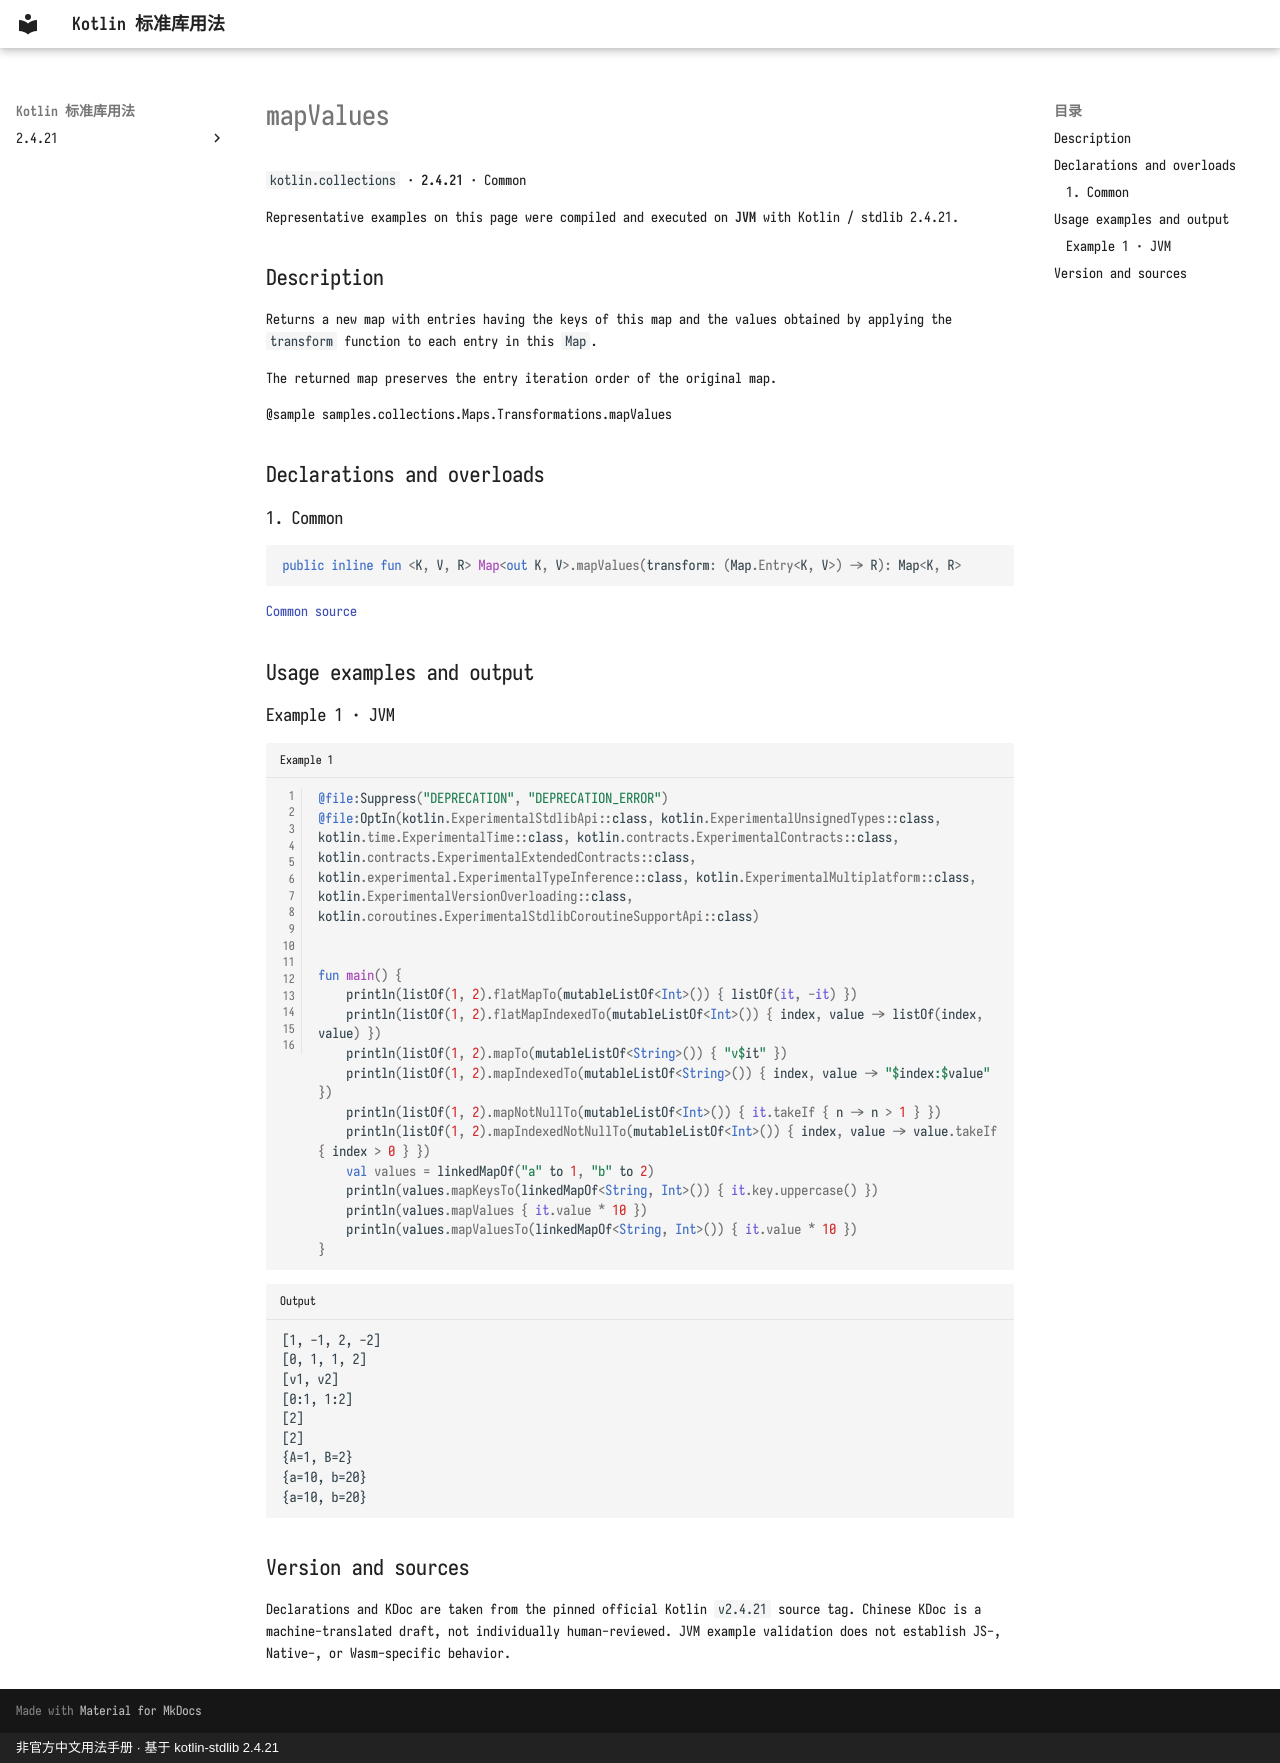

repository: oooooooko/kotlin-stdlib-docs · page: en/api/kotlin.collections/mapvalues--04aceeae/index.html · generator: mkdocs · copyright: 非官方中文用法手册 · 基于 kotlin-stdlib 2.4.21

# mapValues

`kotlin.collections` · **2.4.21** · Common

Representative examples on this page were compiled and executed on **JVM** with Kotlin / stdlib 2.4.21.

## Description

Returns a new map with entries having the keys of this map and the values obtained by applying the `transform`
function to each entry in this `Map`.

The returned map preserves the entry iteration order of the original map.

@sample samples.collections.Maps.Transformations.mapValues

## Declarations and overloads

### 1. Common

```kotlin
public inline fun <K, V, R> Map<out K, V>.mapValues(transform: (Map.Entry<K, V>) -> R): Map<K, R>
```

[Common source](https://github.com/JetBrains/kotlin/blob/v2.4.21/libraries/stdlib/src/kotlin/collections/Maps.kt#L601)

## Usage examples and output

### Example 1 · JVM

```kotlin title="Example 1" linenums="1"
@file:Suppress("DEPRECATION", "DEPRECATION_ERROR")
@file:OptIn(kotlin.ExperimentalStdlibApi::class, kotlin.ExperimentalUnsignedTypes::class, kotlin.time.ExperimentalTime::class, kotlin.contracts.ExperimentalContracts::class, kotlin.contracts.ExperimentalExtendedContracts::class, kotlin.experimental.ExperimentalTypeInference::class, kotlin.ExperimentalMultiplatform::class, kotlin.ExperimentalVersionOverloading::class, kotlin.coroutines.ExperimentalStdlibCoroutineSupportApi::class)


fun main() {
    println(listOf(1, 2).flatMapTo(mutableListOf<Int>()) { listOf(it, -it) })
    println(listOf(1, 2).flatMapIndexedTo(mutableListOf<Int>()) { index, value -> listOf(index, value) })
    println(listOf(1, 2).mapTo(mutableListOf<String>()) { "v$it" })
    println(listOf(1, 2).mapIndexedTo(mutableListOf<String>()) { index, value -> "$index:$value" })
    println(listOf(1, 2).mapNotNullTo(mutableListOf<Int>()) { it.takeIf { n -> n > 1 } })
    println(listOf(1, 2).mapIndexedNotNullTo(mutableListOf<Int>()) { index, value -> value.takeIf { index > 0 } })
    val values = linkedMapOf("a" to 1, "b" to 2)
    println(values.mapKeysTo(linkedMapOf<String, Int>()) { it.key.uppercase() })
    println(values.mapValues { it.value * 10 })
    println(values.mapValuesTo(linkedMapOf<String, Int>()) { it.value * 10 })
}
```

```text title="Output"
[1, -1, 2, -2]
[0, 1, 1, 2]
[v1, v2]
[0:1, 1:2]
[2]
[2]
{A=1, B=2}
{a=10, b=20}
{a=10, b=20}
```

## Version and sources

Declarations and KDoc are taken from the pinned official Kotlin `v2.4.21` source tag. Chinese KDoc is a machine-translated draft, not individually human-reviewed. JVM example validation does not establish JS-, Native-, or Wasm-specific behavior.
